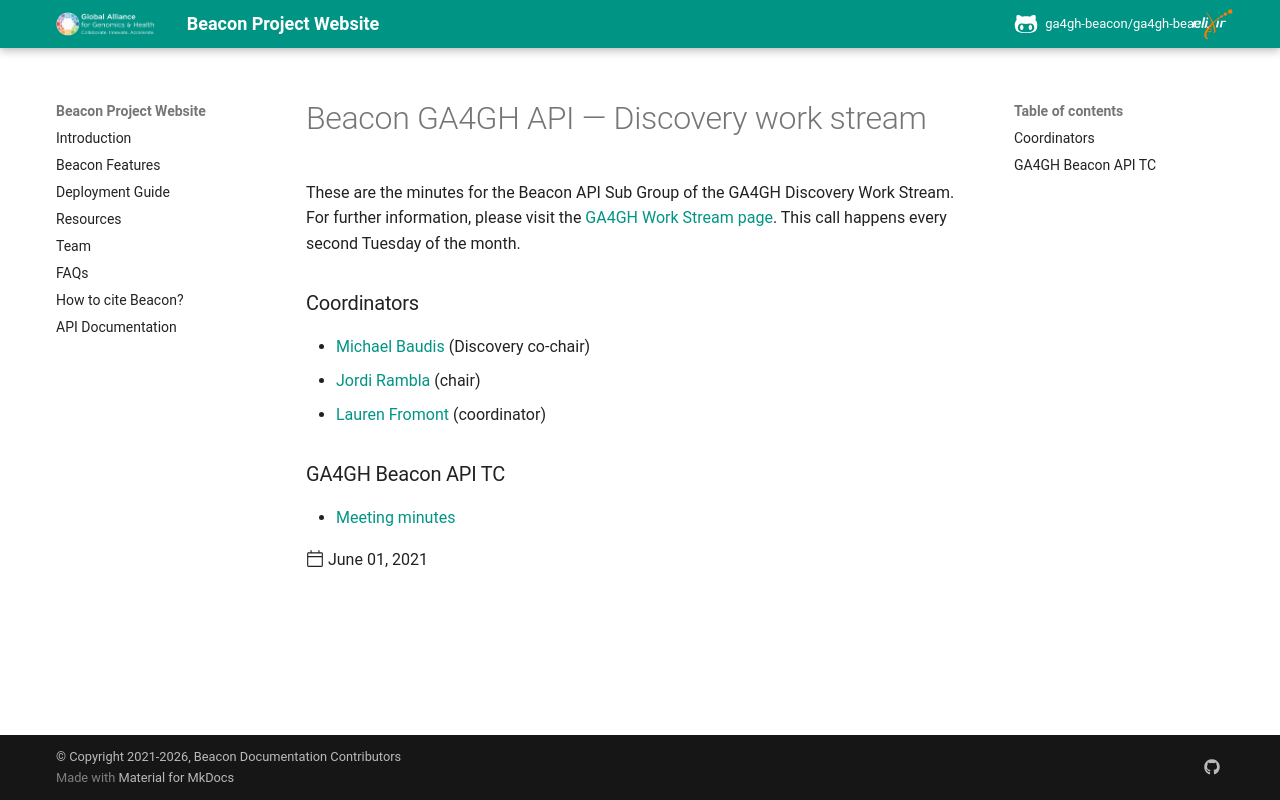

repository: ga4gh-beacon/ga4gh-beacon.github.io · page: minutes/2021-06-01-beacon-ga4gh/index.html · generator: mkdocs

---
title: 'Beacon  GA4GH API — Discovery work stream'
date: 2021-06-01
template: post.html
author: ["@laurenfromont"]
---

These are the minutes for the Beacon API Sub Group of the GA4GH Discovery Work Stream. For further information, please visit the [GA4GH Work Stream page](https://www.ga4gh.org/how-we-work/workstreams/). 
This call happens every second Tuesday of the month.
 
<!--more-->

### Coordinators

* [Michael Baudis](https://beacon-project.io/people/Michael-Baudis/) (Discovery co-chair)
* [Jordi Rambla](https://beacon-project.io/people/Jordi-Rambla/) (chair)
* [Lauren Fromont](https://beacon-project.io/people/Lauren-Fromont/) (coordinator)

### GA4GH Beacon API TC

* [Meeting minutes](https://docs.google.com/document/d/1tHCUhzR-OuzNelgOH2cTlWJ0LjDSkpz99sQAMRlrTSE/edit)
